9-way image classification set "lemon_leaf_dataset" from GitHub (bhawanakc07/Major_project-Lemonleaf-); label vocabulary: anthracnose, bacterial blight, citrus canker, curl virus, deficiency leaf, dry leaf, healthy leaf, sooty mould, spider mites.

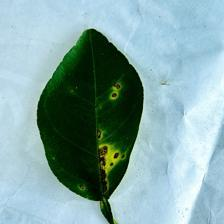
Label: anthracnose

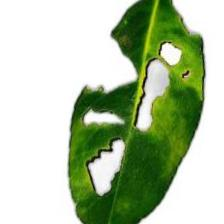
Label: deficiency leaf

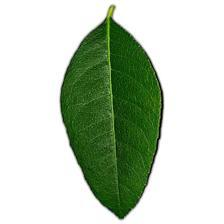
Label: healthy leaf

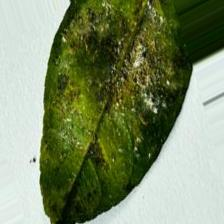
Label: bacterial blight

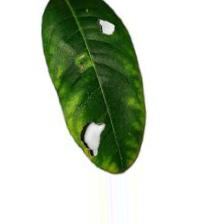
Label: citrus canker

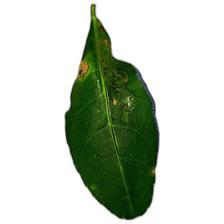
Label: curl virus
